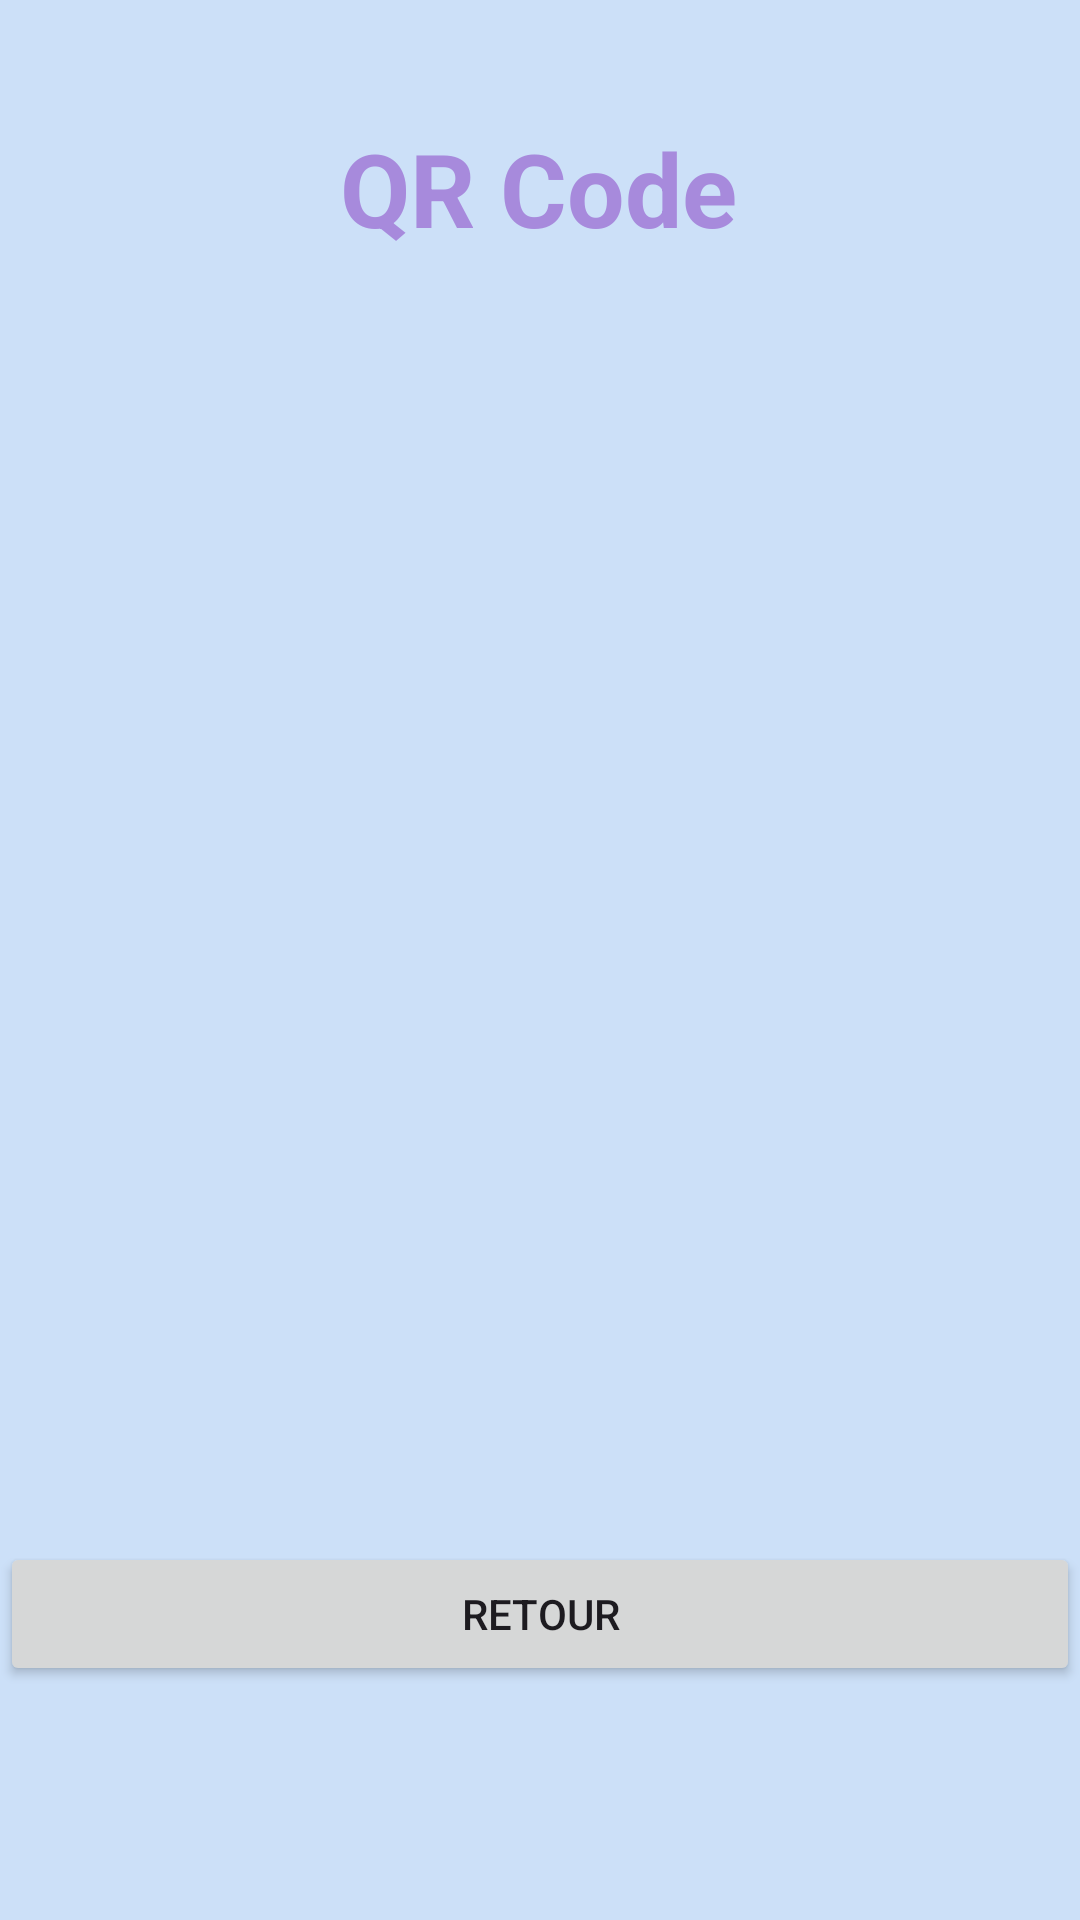

This screen was rendered from an Android layout file. Write that file and the resources it references.
<!-- AndroidManifest.xml: application theme Theme.SafeSpace -->
<!-- res/layout/activity_qr_code_pro.xml -->
<?xml version="1.0" encoding="utf-8"?>
<androidx.constraintlayout.widget.ConstraintLayout xmlns:android="http://schemas.android.com/apk/res/android"
    xmlns:app="http://schemas.android.com/apk/res-auto"
    xmlns:tools="http://schemas.android.com/tools"
    android:layout_width="match_parent"
    android:layout_height="match_parent"
    android:background="#CCE0F8"
    tools:context=".QRCodePro">

    <TextView
        android:id="@+id/date_TextView3"
        android:layout_width="wrap_content"
        android:layout_height="wrap_content"
        android:layout_marginStart="166dp"
        android:layout_marginTop="40dp"
        android:layout_marginEnd="167dp"
        android:text="QR Code"
        android:textColor="#A78ADC"
        android:textSize="34sp"
        android:textStyle="bold"
        app:layout_constraintEnd_toEndOf="parent"
        app:layout_constraintStart_toStartOf="parent"
        app:layout_constraintTop_toTopOf="parent" />

    <ImageView
        android:id="@+id/idIVQrcode_ImageView"
        android:layout_width="300dp"
        android:layout_height="300dp"
        android:layout_alignParentTop="true"
        android:layout_alignParentEnd="true"
        android:layout_marginStart="55dp"
        android:layout_marginTop="204dp"
        android:layout_marginEnd="56dp"
        android:contentDescription="@string/qr_code"
        app:layout_constraintEnd_toEndOf="parent"
        app:layout_constraintHorizontal_bias="0.0"
        app:layout_constraintStart_toStartOf="parent"
        app:layout_constraintTop_toTopOf="parent" />

    <Button
        android:id="@+id/back_button"
        android:layout_width="match_parent"
        android:layout_height="wrap_content"
        android:layout_marginBottom="78dp"
        android:text="Retour"
        app:layout_constraintBottom_toBottomOf="parent"
        app:layout_constraintEnd_toEndOf="parent"
        app:layout_constraintStart_toStartOf="parent" />
</androidx.constraintlayout.widget.ConstraintLayout>
<!-- resources referenced by this layout -->
<resources>
  <string name="qr_code">qr_code</string>
  <style name="Theme.SafeSpace" parent="Base.Theme.SafeSpace" />
  <style name="Base.Theme.SafeSpace" parent="Theme.Material3.DayNight.NoActionBar">
          
          
      </style>
</resources>
